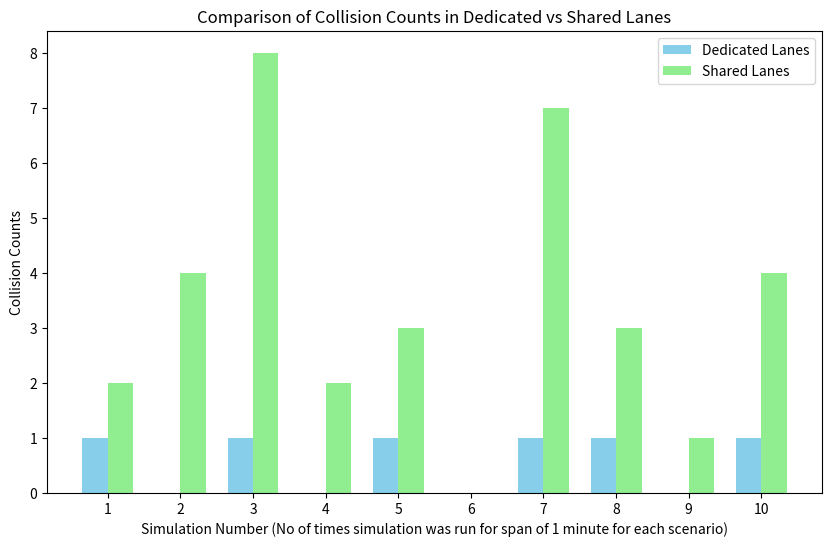

Recreate this plot in Python.
import matplotlib.pyplot as plt
import numpy as np

# Simulation data
simulation_number = [1, 2, 3, 4, 5, 6, 7, 8, 9, 10]
dedicated_lane_collision_counts = [1, 0, 1, 0, 1, 0, 1, 1, 0, 1]
shared_lane_collision_counts = [2, 4, 8, 2, 3, 0, 7, 3, 1, 4]

# Bar chart parameters
bar_width = 0.35
r1 = np.arange(len(simulation_number))
r2 = [x + bar_width for x in r1]

# Plotting the bar graph
plt.figure(figsize=(10, 6))
plt.bar(r1, dedicated_lane_collision_counts, width=bar_width, color='skyblue', label='Dedicated Lanes')
plt.bar(r2, shared_lane_collision_counts, width=bar_width, color='lightgreen', label='Shared Lanes')

# Labels and title
plt.xlabel('Simulation Number (No of times simulation was run for span of 1 minute for each scenario)')
plt.ylabel('Collision Counts')
plt.title('Comparison of Collision Counts in Dedicated vs Shared Lanes')
plt.xticks([r + bar_width / 2 for r in range(len(simulation_number))], simulation_number)
plt.legend()

# Display the plot
plt.show()


#THe simulation data is as follows:
# 1.0,2
# 2. 0, 4
# 3.1 , 8
# 4. 0, 2
# 5. 1, 3
# 6. 0, 0
# 7. 1, 7
# 8. 1, 3
# 9. 0,1
# 10.1 ,4